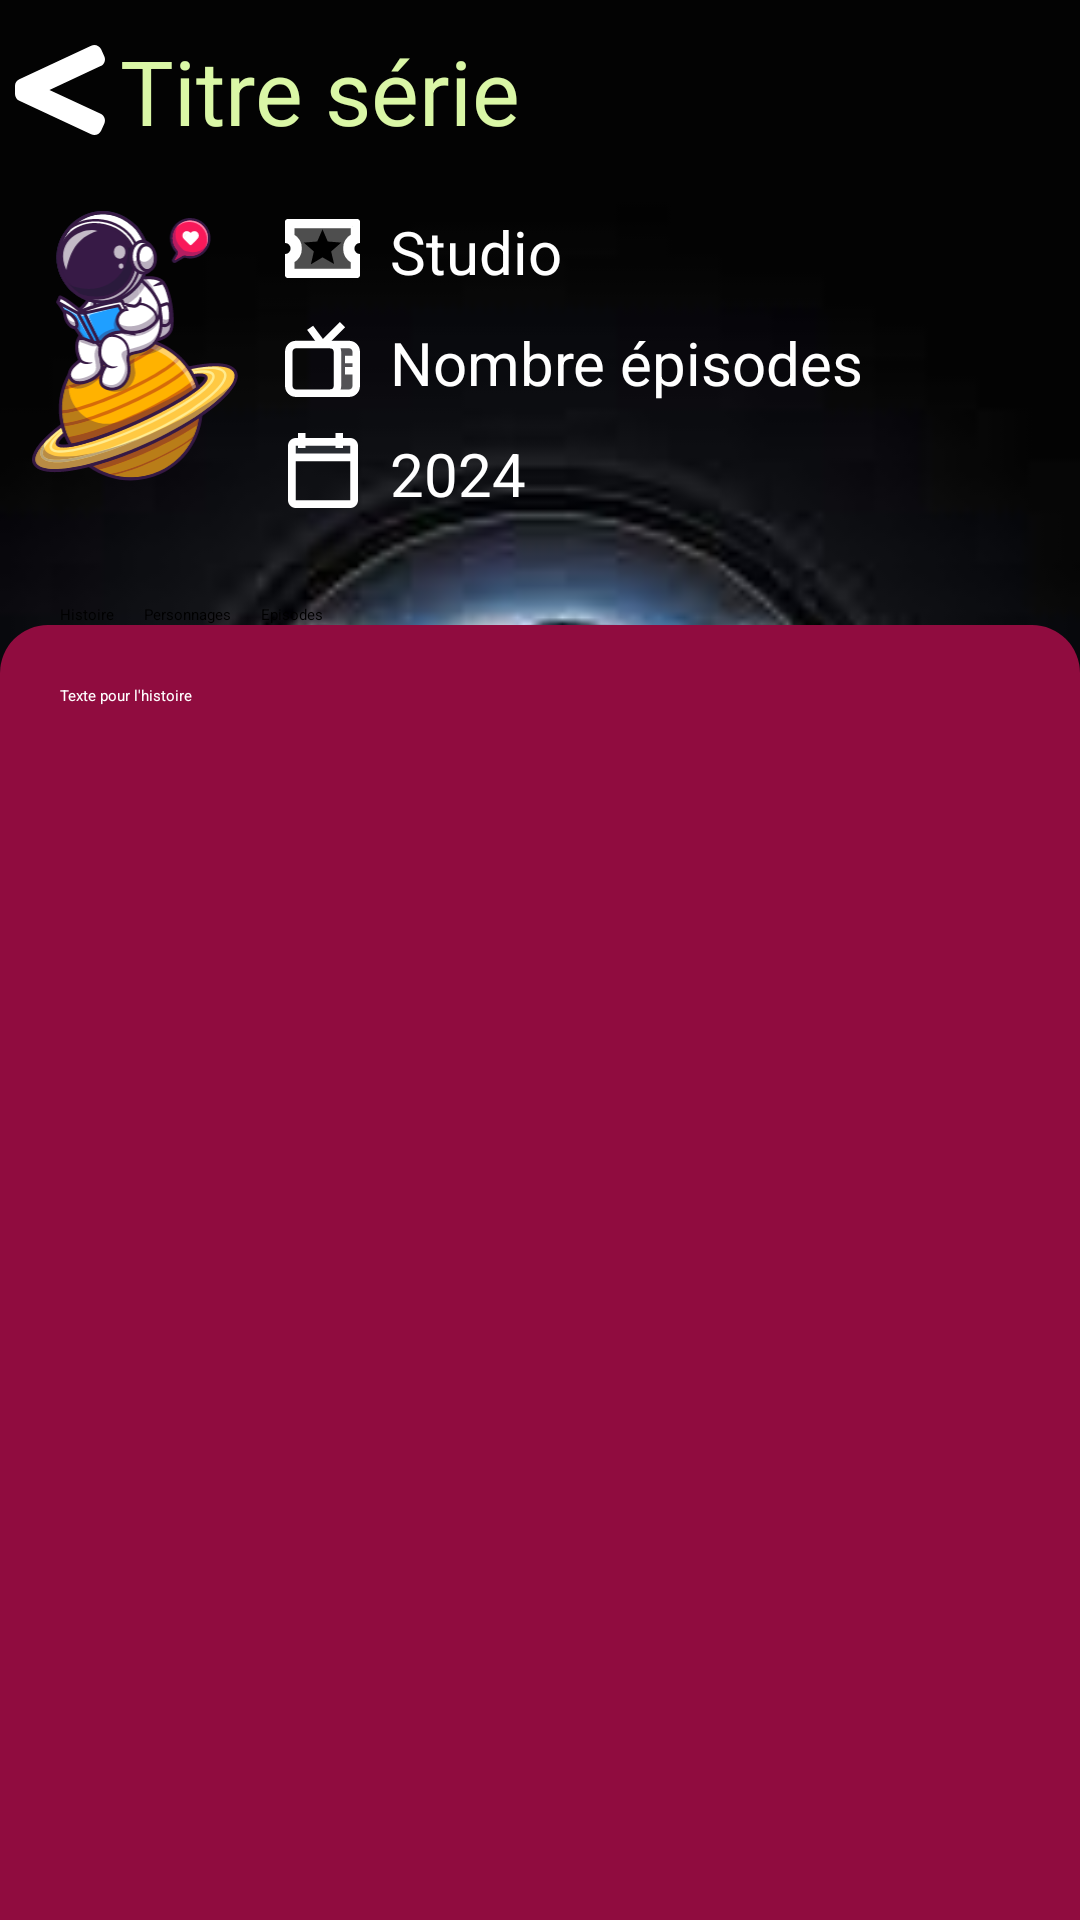

Write the Android layout XML for this screen, with the resource values it uses.
<!-- AndroidManifest.xml: application theme Theme.ProjetNav -->
<!-- res/layout/fragment_serie.xml -->
<?xml version="1.0" encoding="utf-8"?>
<androidx.constraintlayout.widget.ConstraintLayout xmlns:android="http://schemas.android.com/apk/res/android"
    xmlns:app="http://schemas.android.com/apk/res-auto"
    android:layout_width="match_parent"
    android:layout_height="match_parent"
    android:background="@drawable/agents_of_shield"
    android:translationZ="@android:dimen/app_icon_size">

    <androidx.constraintlayout.widget.ConstraintLayout
        android:id="@+id/header_serie"
        android:layout_width="match_parent"
        android:layout_height="wrap_content"
        app:layout_constraintTop_toTopOf="parent"
        app:layout_constraintStart_toStartOf="parent"
        android:layout_marginTop="10dp">

        <ImageButton
            android:id="@+id/back_button"
            android:layout_width="40dp"
            android:layout_height="40dp"
            android:src="@drawable/white_less_than"
            android:backgroundTint="@color/transparent"
            app:layout_constraintTop_toTopOf="parent"
            app:layout_constraintStart_toStartOf="parent"/>

        <TextView
            android:id="@+id/titre_serie"
            android:layout_width="wrap_content"
            android:layout_height="wrap_content"
            android:text="Titre série"
            android:textSize="30sp"
            android:textColor="@color/yellow_1"
            app:layout_constraintTop_toTopOf="@id/back_button"
            app:layout_constraintStart_toEndOf="@id/back_button"/>

        <ImageView
            android:id="@+id/image_serie"
            android:layout_width="90dp"
            android:layout_height="90dp"
            android:src="@drawable/astronaut"
            app:layout_constraintTop_toBottomOf="@id/titre_serie"
            app:layout_constraintStart_toStartOf="@id/back_button"
            android:layout_marginTop="20dp"/>

        <ImageView
            android:layout_width="25dp"
            android:layout_height="25dp"
            app:layout_constraintEnd_toStartOf="@id/studio"
            app:layout_constraintTop_toTopOf="@id/studio"
            android:src="@drawable/studio"
            android:layout_marginEnd="10dp"/>

        <TextView
            android:id="@+id/studio"
            android:layout_width="wrap_content"
            android:layout_height="wrap_content"
            android:text="Studio"
            android:textSize="20sp"
            android:textColor="@color/white"
            app:layout_constraintTop_toTopOf="@id/image_serie"
            app:layout_constraintStart_toEndOf="@id/image_serie"
            android:layout_marginStart="40dp"/>

        <ImageView
            android:layout_width="25dp"
            android:layout_height="25dp"
            app:layout_constraintEnd_toStartOf="@id/nb_episodes"
            app:layout_constraintTop_toTopOf="@id/nb_episodes"
            android:src="@drawable/tv"
            android:layout_marginEnd="10dp"/>

        <TextView
            android:id="@+id/nb_episodes"
            android:layout_width="wrap_content"
            android:layout_height="wrap_content"
            android:text="Nombre épisodes"
            android:textSize="20sp"
            android:textColor="@color/white"
            app:layout_constraintTop_toBottomOf="@id/studio"
            app:layout_constraintStart_toStartOf="@id/studio"
            android:layout_marginTop="10dp"/>

        <ImageView
            android:layout_width="25dp"
            android:layout_height="25dp"
            app:layout_constraintEnd_toStartOf="@id/annee"
            app:layout_constraintTop_toTopOf="@id/annee"
            android:src="@drawable/calendrier"
            android:layout_marginEnd="10dp"/>

        <TextView
            android:id="@+id/annee"
            android:layout_width="wrap_content"
            android:layout_height="wrap_content"
            android:text="2024"
            android:textSize="20sp"
            android:textColor="@color/white"
            app:layout_constraintTop_toBottomOf="@id/nb_episodes"
            app:layout_constraintStart_toStartOf="@id/nb_episodes"
            android:layout_marginTop="10dp"/>

    </androidx.constraintlayout.widget.ConstraintLayout>

    <androidx.constraintlayout.widget.ConstraintLayout
        android:id="@+id/header_buttons"
        android:layout_width="match_parent"
        android:layout_height="wrap_content"
        app:layout_constraintTop_toBottomOf="@id/header_serie"
        app:layout_constraintStart_toStartOf="@id/header_serie"
        android:layout_marginTop="30dp">

        <Button
            android:id="@+id/button_histoire"
            android:layout_width="wrap_content"
            android:layout_height="wrap_content"
            android:text="Histoire"
            android:backgroundTint="@color/transparent"
            app:layout_constraintTop_toTopOf="parent"
            app:layout_constraintStart_toStartOf="parent"
            android:layout_marginStart="20dp"/>

        <Button
            android:id="@+id/button_personnages"
            android:layout_width="wrap_content"
            android:layout_height="wrap_content"
            android:text="Personnages"
            android:backgroundTint="@color/transparent"
            app:layout_constraintTop_toTopOf="@id/button_histoire"
            app:layout_constraintStart_toEndOf="@id/button_histoire"
            android:layout_marginStart="10dp"/>

        <Button
            android:id="@+id/button_episodes"
            android:layout_width="wrap_content"
            android:layout_height="wrap_content"
            android:text="Episodes"
            android:backgroundTint="@color/transparent"
            app:layout_constraintTop_toTopOf="@id/button_personnages"
            app:layout_constraintStart_toEndOf="@id/button_personnages"
            android:layout_marginStart="10dp"/>

    </androidx.constraintlayout.widget.ConstraintLayout>

    <androidx.constraintlayout.widget.ConstraintLayout
        android:id="@+id/section_details"
        android:layout_width="match_parent"
        android:layout_height="0dp"
        android:background="@drawable/rounded_top_corner_background"
        app:layout_constraintTop_toBottomOf="@id/header_buttons"
        app:layout_constraintStart_toStartOf="@id/header_buttons"
        app:layout_constraintBottom_toBottomOf="parent"
        android:layout_marginTop="0dp">

        <TextView
            android:id="@+id/text_histoire"
            android:layout_width="320dp"
            android:layout_height="wrap_content"
            android:text="Texte pour l'histoire"
            android:textColor="@color/white"
            app:layout_constraintStart_toStartOf="parent"
            app:layout_constraintEnd_toEndOf="parent"
            app:layout_constraintTop_toTopOf="parent"
            android:layout_marginTop="20dp"/>

        <androidx.recyclerview.widget.RecyclerView
            android:id="@+id/recycler_personnages"
            android:layout_width="320dp"
            android:layout_height="wrap_content"
            app:layout_constraintStart_toStartOf="parent"
            app:layout_constraintEnd_toEndOf="parent"
            app:layout_constraintTop_toTopOf="parent"
            android:layout_marginTop="20dp">

        </androidx.recyclerview.widget.RecyclerView>

        <androidx.recyclerview.widget.RecyclerView
            android:id="@+id/recycler_episodes"
            android:layout_width="320dp"
            android:layout_height="wrap_content"
            app:layout_constraintStart_toStartOf="parent"
            app:layout_constraintEnd_toEndOf="parent"
            app:layout_constraintTop_toTopOf="parent"
            android:layout_marginTop="20dp">

        </androidx.recyclerview.widget.RecyclerView>

    </androidx.constraintlayout.widget.ConstraintLayout>


</androidx.constraintlayout.widget.ConstraintLayout>
<!-- resources referenced by this layout -->
<resources>
  <color name="transparent">#00FFFFFF</color>
  <color name="white">#FFFFFFFF</color>
  <color name="yellow_1">#DAF7A6</color>
  <!-- drawable calendrier (drawable) -->
  <?xml version="1.0" encoding="utf-8"?>
  <vector xmlns:android="http://schemas.android.com/apk/res/android"
      android:width="14dp"
      android:height="15dp"
      android:viewportWidth="14"
      android:viewportHeight="15">
      <path
          android:pathData="M1,2l12,0l0,3l-12,0z"
          android:strokeAlpha="0.3"
          android:strokeWidth="1"
          android:fillColor="#69727D"
          android:fillType="nonZero"
          android:strokeColor="#00000000"
          android:fillAlpha="0.3"/>
      <path
          android:pathData="M2,0L3.5,0L3.5,3L2,3L2,0ZM9.5,0L11,0L11,3L9.5,3L9.5,0Z"
          android:strokeWidth="1"
          android:fillColor="@color/white"
          android:fillType="nonZero"
          android:strokeColor="#00000000"/>
      <path
          android:pathData="M12.444,1L1.556,1C0.7,1 0,1.7 0,2.556L0,13.444C0,14.3 0.7,15 1.556,15L12.444,15C13.3,15 14,14.3 14,13.444L14,2.556C14,1.7 13.3,1 12.444,1ZM12.444,13.444L1.556,13.444L1.556,5.667L12.444,5.667L12.444,13.444ZM12.444,4.111L1.556,4.111L1.556,2.556L12.444,2.556L12.444,4.111Z"
          android:strokeWidth="1"
          android:fillColor="@color/white"
          android:fillType="nonZero"
          android:strokeColor="#00000000"/>
  </vector>
  <!-- drawable rounded_top_corner_background (drawable) -->
  <?xml version="1.0" encoding="utf-8"?>
  <layer-list xmlns:android="http://schemas.android.com/apk/res/android">
      <item android:id="@android:id/background">
          <shape>
              <solid android:color="@color/section" />
              <corners android:topLeftRadius="16dp" android:topRightRadius="16dp" />
          </shape>
      </item>
  </layer-list>
  <!-- drawable white_less_than (drawable) -->
  <?xml version="1.0" encoding="utf-8"?>
  <vector xmlns:android="http://schemas.android.com/apk/res/android"
      android:width="20dp"
      android:height="20dp"
      android:viewportWidth="512"
      android:viewportHeight="512">
      <path
          android:fillColor="@android:color/white"
          android:pathData="M429.46,357.74L211.04,255.89l218.47,-101.88c16.02,-7.47 22.95,-26.51 15.48,-42.53l-13.52,-29C424,66.46 404.96,59.53 388.94,67L82.48,209.91a32.01,32.01 0,0 0,-18.48 29v34.24c0,12.44 7.21,23.75 18.48,29l306.31,142.83c16.06,7.49 35.15,0.54 42.64,-15.52l13.56,-29.08c7.49,-16.06 0.54,-35.15 -15.53,-42.64z"
          />
  </vector>
  <style name="Theme.ProjetNav" parent="Theme.MaterialComponents.DayNight.DarkActionBar">
          
          <item name="colorPrimary">@color/background</item>
          <item name="colorPrimaryVariant">@color/purple_1</item>
          <item name="colorOnPrimary">@color/black</item>
          
          <item name="colorSecondary">@color/yellow_1</item>
          <item name="colorSecondaryVariant">@color/yellow_2</item>
          <item name="colorOnSecondary">@color/black</item>
          
          <item name="android:statusBarColor">?attr/colorPrimaryVariant</item>
          
      </style>
  <color name="section">#900C3F</color>
  <color name="background">#581845</color>
  <color name="purple_1">#FFBB86FC</color>
  <color name="black">#FF000000</color>
  <color name="yellow_2">#FFC300</color>
</resources>
